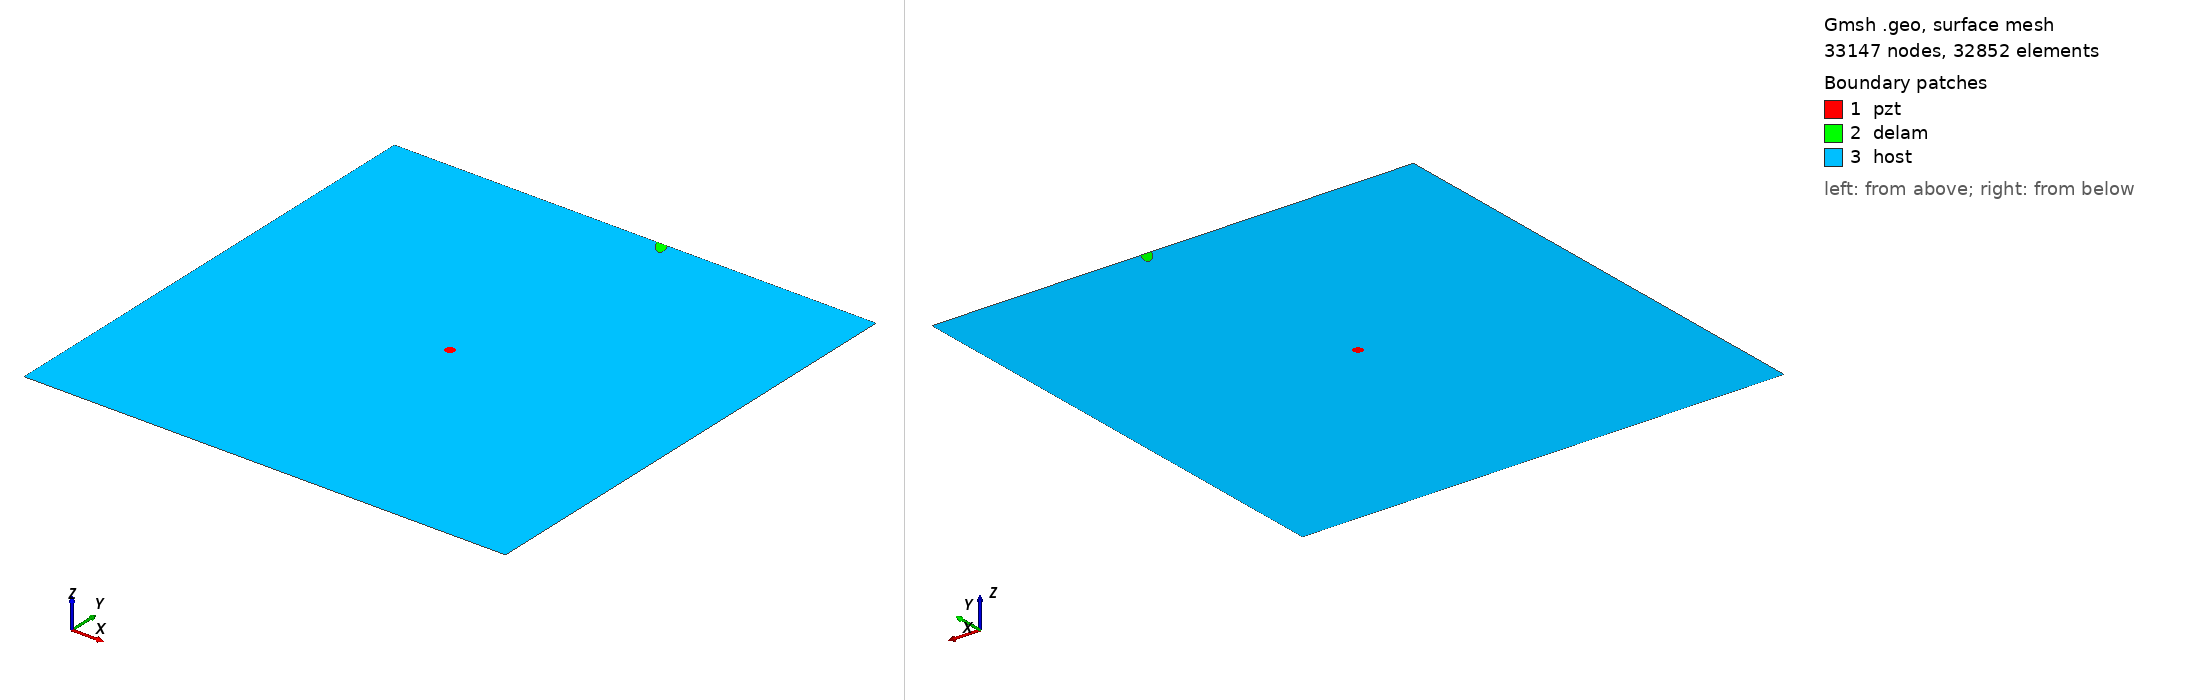

Gmsh geometry script, surface-meshed: 33147 nodes, 32852 surface elements. Boundary patches (legend numbers): 1 pzt, 2 delam, 3 host. Left view from above one corner, right view from below the opposite corner. Legend entries are the model's physical surfaces. The drawing asked Gmsh for element sizes between 1% and 20% of the model's largest extent; the script's own settings can give other sizes.

=== m2_391_delam1_position_no_96_a_15mm_b_5mm_angle_120.geo (drawn) ===
SetFactory("OpenCASCADE");
L=0.500000; 
W=0.500000; 
a=0.015000; 
b=0.005000; 
x=0.277778; 
y=0.500000; 
alpha=0.666667 *Pi; 
r=0.005000; 
xpzt=0.250000; 
ypzt=0.250000; 
//+
Point(1) = {0, 0, 0, 1.0};
//+
Point(2) = {L, 0, 0, 1.0};
//+
Point(3) = {L, W, 0, 1.0};
//+
Point(4) = {0, W, 0, 1.0};
//+
Line(1) = {1, 2};
//+
Line(2) = {2, 3};
//+
Line(3) = {3, 4};
//+
Line(4) = {4, 1};
//+
Circle(5) = {xpzt, ypzt, -0, r, 0, 2*Pi};
//+
Ellipse(6) = {x, y, -0, a, b, 0, 2*Pi};
//+
Rotate {{0, 0, 1}, {x, y, 0}, alpha} {
  Curve{6}; 
}
//+
BooleanDifference{ Curve{6}; Delete; }{ Curve{3}; }
//+
Delete {
  Curve{6}; 
}
//+
Delete {
  Curve{3}; 
}
//+
Line(9) = {7, 8};
//+
Line(10) = {3, 8};
//+
Line(11) = {7, 4};
//+
Curve Loop(1) = {5};
//+
Plane Surface(1) = {1};
//+
Curve Loop(2) = {9, 7};
//+
Plane Surface(2) = {2};
//+
Curve Loop(3) = {10, -7, 11, 4, 1, 2};
//+
Curve Loop(4) = {5};
//+
Plane Surface(3) = {3, 4};
//+
Point(9) = {xpzt, ypzt, 0, 1.0};
//+
Point{9} In Surface {1};// mesh node at centre of pzt
//+
Physical Surface("pzt") = {1};
//+
Physical Surface("delam") = {2};
//+
Physical Surface("host") = {3};

Mesh.Algorithm = 6; // Frontal
Mesh.CharacteristicLengthFactor = 0.070000;
Mesh.CharacteristicLengthMin = 0.001000;
Mesh.CharacteristicLengthMax = 0.200000;
Mesh.RecombineAll = 1; // Apply recombination algorithm
Mesh.SubdivisionAlgorithm = 1; // 1: all quadrangles
Mesh.Smoothing = 1;
